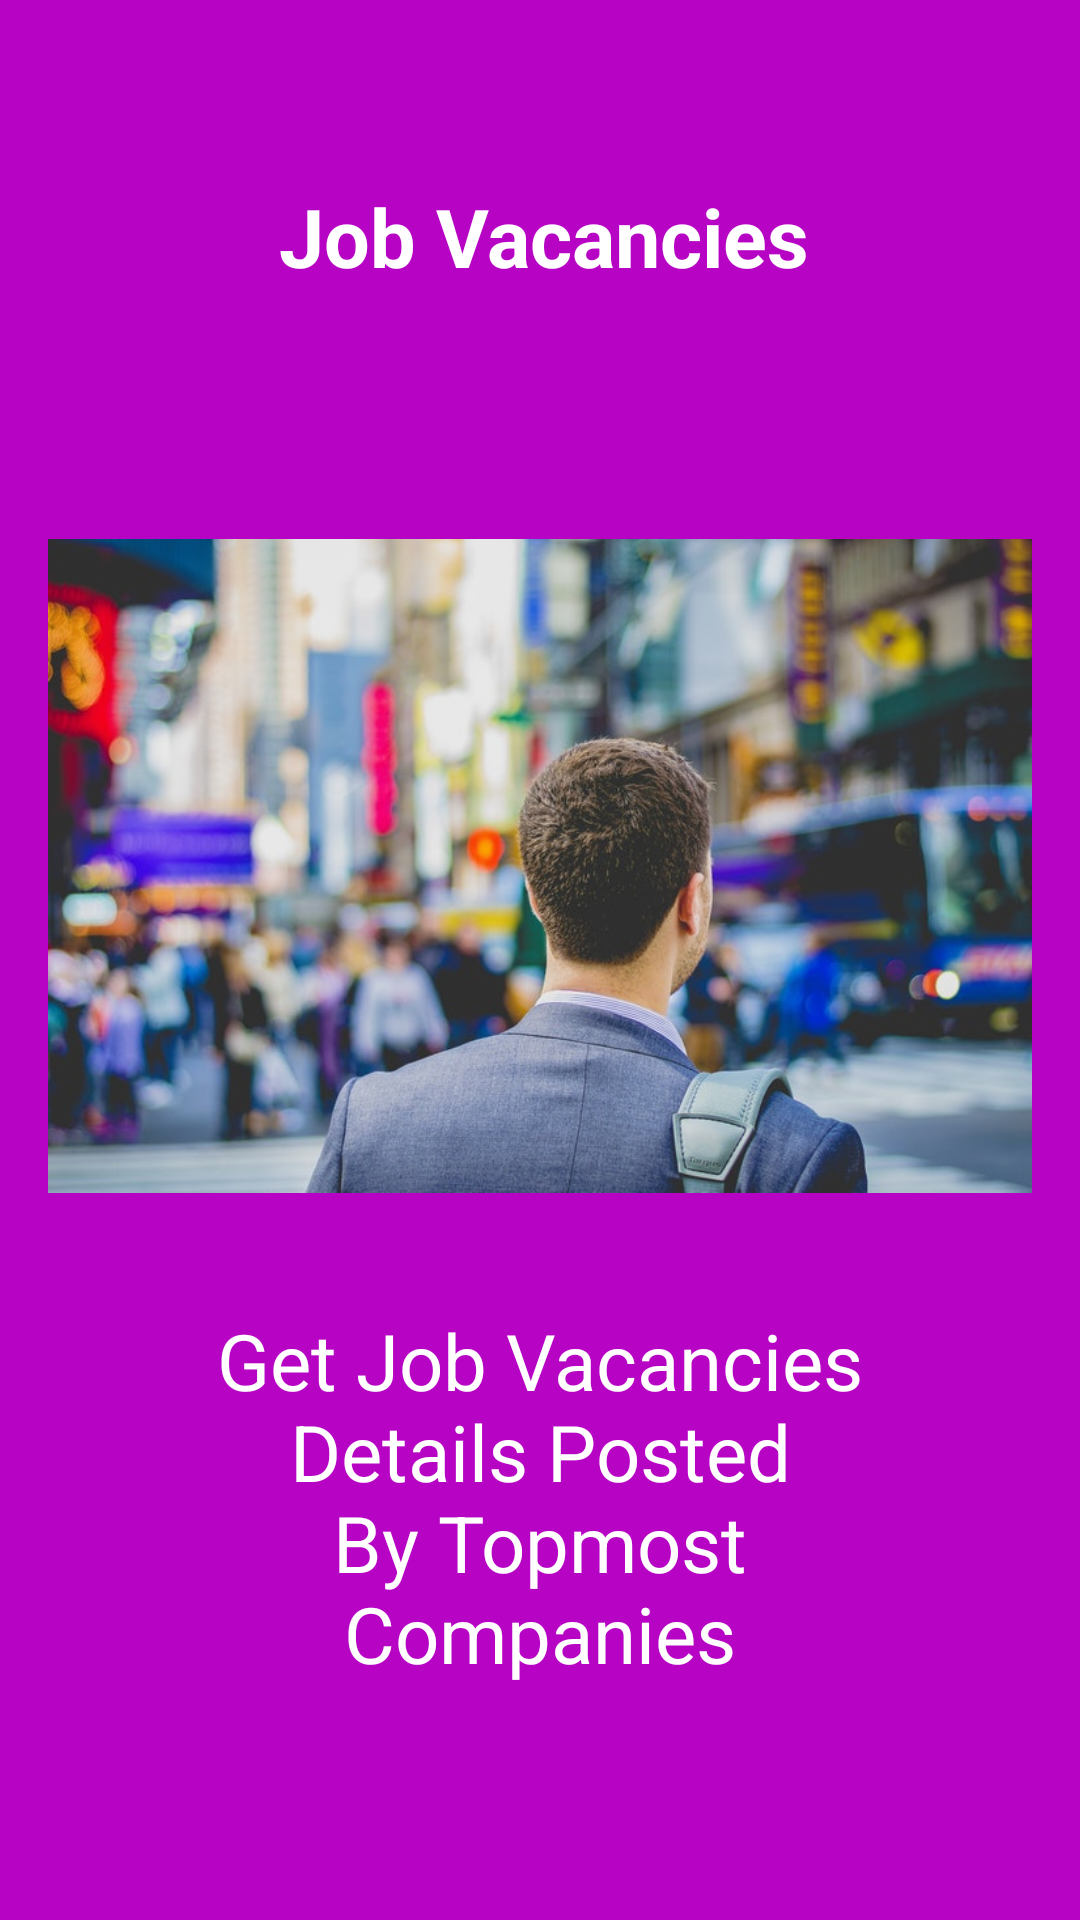

Here is an Android app screen rendered from its layout file. Give the layout XML and the strings, colors and styles it references.
<!-- AndroidManifest.xml: application theme AppTheme -->
<!-- res/layout/app_intro3.xml -->
<?xml version="1.0" encoding="utf-8"?>
<LinearLayout xmlns:android="http://schemas.android.com/apk/res/android"
    android:id="@+id/main_layout"
    android:layout_width="fill_parent"
    android:layout_height="fill_parent"
    android:layout_weight="10"
    android:background="#b704c4"
    android:orientation="vertical">

    <TextView
        android:layout_width="wrap_content"
        android:layout_height="0dp"
        android:layout_gravity="center"
        android:layout_weight="3"
        android:gravity="center"
        android:paddingLeft="32dp"
        android:paddingRight="29dp"
        android:text="Job Vacancies"
        android:textColor="#ffffff"
        android:textSize="27sp"
        android:textStyle="bold" />

    <LinearLayout
        android:layout_width="fill_parent"
        android:layout_height="0dp"
        android:layout_weight="5"
        android:gravity="center"
        android:orientation="vertical">

        <ImageView
            android:layout_width="wrap_content"
            android:layout_height="wrap_content"
            android:layout_gravity="center"
            android:paddingLeft="16dp"
            android:paddingRight="16dp"
            android:src="@drawable/job" />
    </LinearLayout>

    <TextView
        android:layout_width="wrap_content"
        android:layout_height="0dp"
        android:layout_gravity="center"
        android:layout_weight="3"
        android:gravity="center"
        android:paddingLeft="64dp"
        android:paddingRight="64dp"
        android:text="Get Job Vacancies Details Posted By Topmost Companies"
        android:textColor="#ffffff"
        android:textSize="26sp" />

    <TextView
        android:layout_width="fill_parent"
        android:layout_height="62dp" />
</LinearLayout>
<!-- resources referenced by this layout -->
<resources>
  <!-- drawable job: jpeg bitmap (drawable, 78305 bytes) -->
  <style name="AppTheme" parent="Theme.AppCompat.Light.DarkActionBar">
          
          <item name="colorPrimary">@color/colorPrimary</item>
          <item name="colorPrimaryDark">@color/colorPrimaryDark</item>
          <item name="colorAccent">@color/colorAccent</item>
      </style>
  <!-- not gathered from this repository: default colours our renderer supplied (Android Studio template values) -->
  <color name="colorPrimary">#FF6200EE</color>
  <color name="colorPrimaryDark">#FF3700B3</color>
  <color name="colorAccent">#FF03DAC5</color>
</resources>
